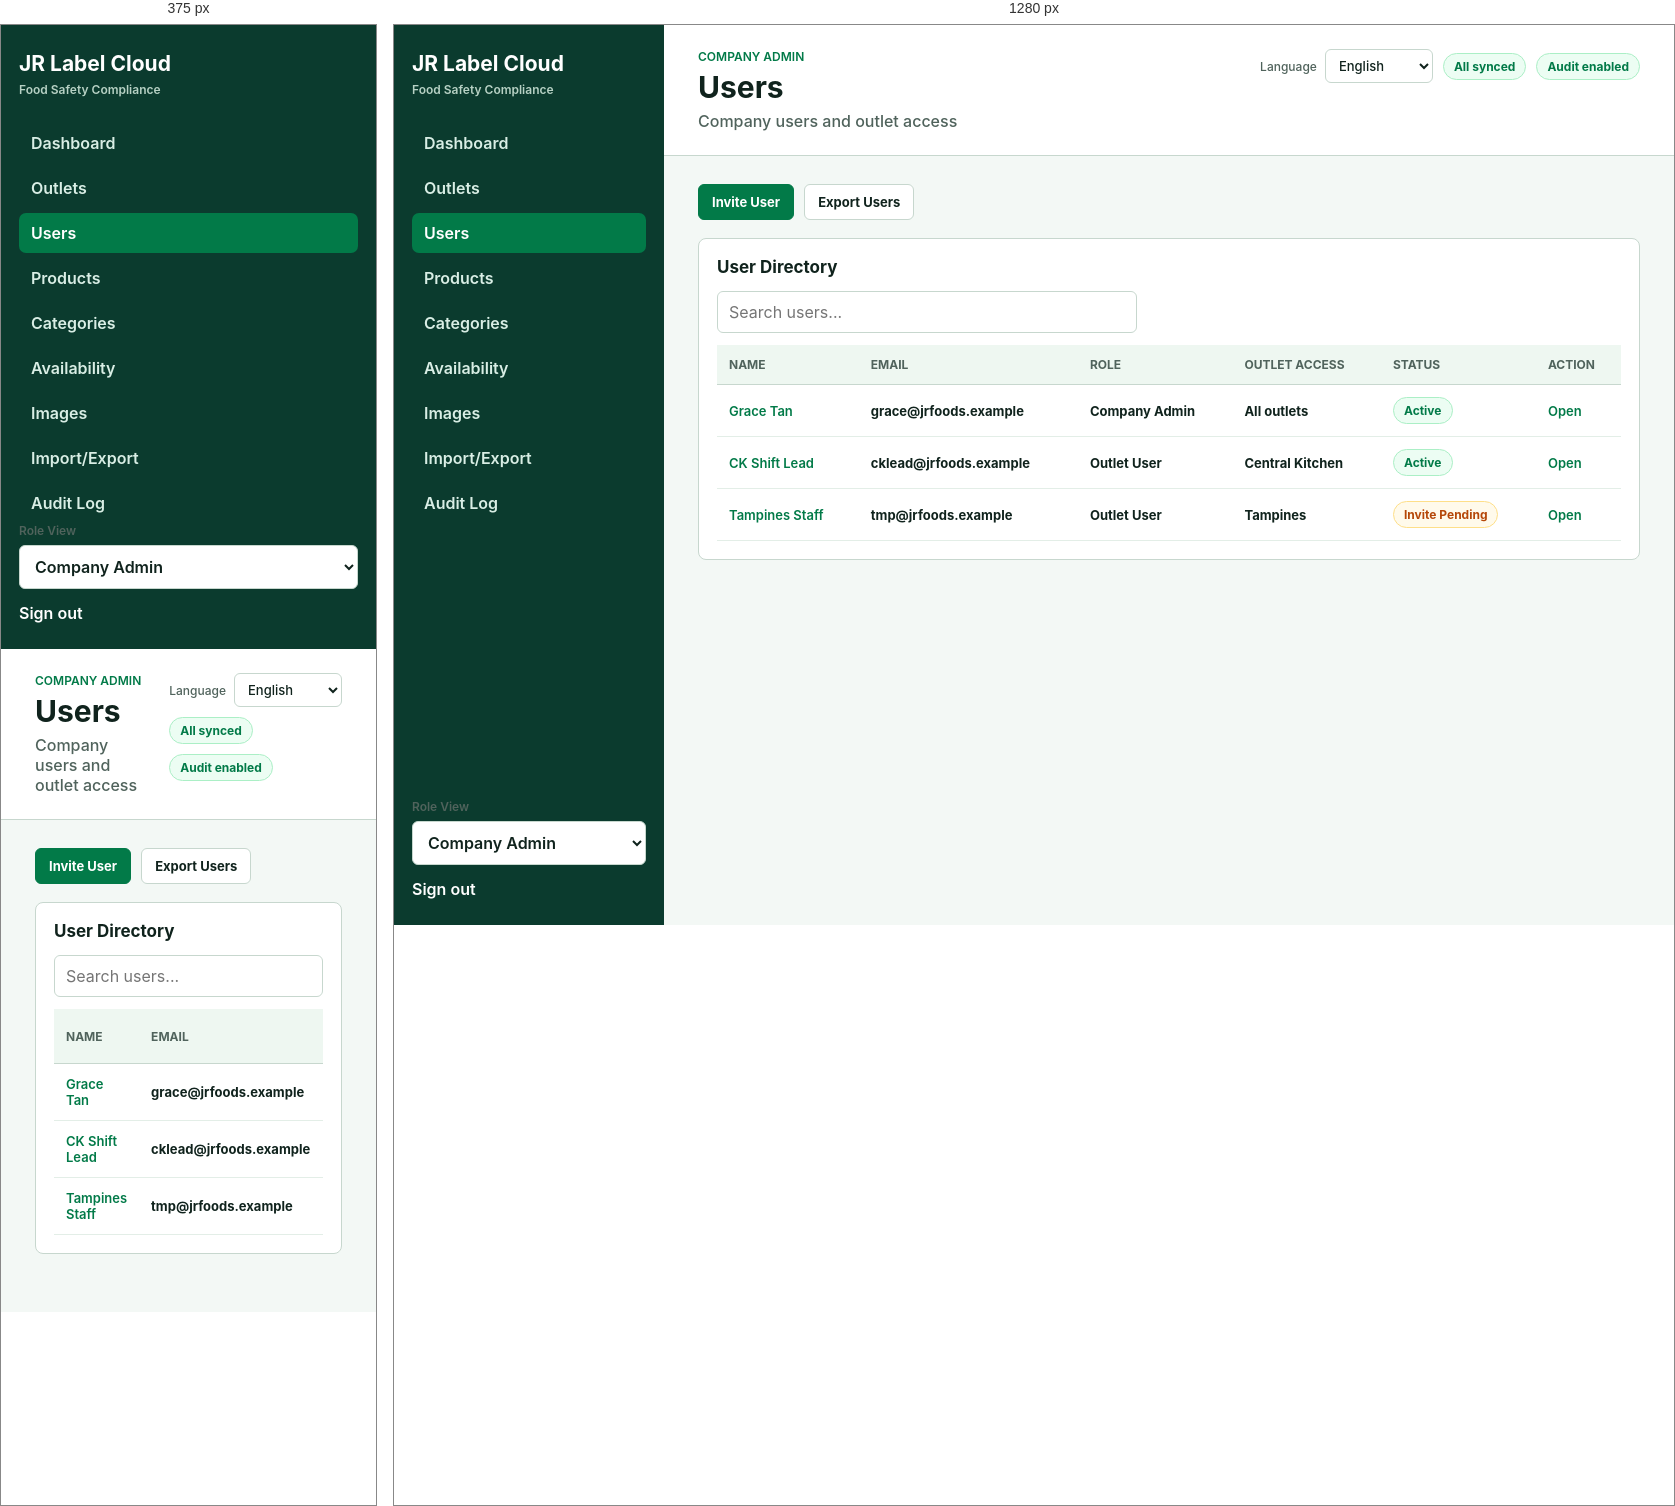
Rendered at 375 px and 1280 px, left to right.

<!-- file: company-users.html -->
<!doctype html>

<html lang="en">

<head>

  <meta charset="utf-8">

  <meta name="viewport" content="width=device-width, initial-scale=1">

  <title>Users - JR Label Cloud</title>

  <link rel="stylesheet" href="assets/styles.css">

</head>

<body>

  <aside class="sidebar">

    <div class="brand">JR Label Cloud</div>

    <div class="brand-sub">Food Safety Compliance</div>

    <nav><a class="" href="company-dashboard.html"><span>Dashboard</span></a><a class="" href="company-outlets.html"><span>Outlets</span></a><a class="active" href="company-users.html"><span>Users</span></a><a class="" href="company-products.html"><span>Products</span></a><a class="" href="company-categories.html"><span>Categories</span></a><a class="" href="company-availability.html"><span>Availability</span></a><a class="" href="company-images.html"><span>Images</span></a><a class="" href="company-import-export.html"><span>Import/Export</span></a><a class="" href="company-audit-log.html"><span>Audit Log</span></a></nav>

    <div class="sidebar-footer">

      <label>

        <span>Role View</span>

        <select data-role-switch>

          <option value="company-dashboard.html" selected>Company Admin</option>

          <option value="site-dashboard.html" >Site Admin</option>

        </select>

      </label>

      <a href="login.html">Sign out</a>

    </div>

  </aside>

  <div class="app-shell">

    <header class="topbar">

      <div>

        <div class="eyebrow">Company Admin</div>

        <h1>Users</h1>

        <p>Company users and outlet access</p>

      </div>

      <div class="top-actions">
        <label class="language-select"><span>Language</span><select><option>English</option></select></label>

        <span class="status ok">All synced</span>

        <span class="status ok">Audit enabled</span>

      </div>

    </header>

    <main class="content">

    <div class="toolbar"><button class="button primary" data-modal-target="userModal">Invite User</button><button class="button" data-action="toast">Export Users</button></div>

    

    <section class="panel wide">

      <div class="panel-head">

        <h2>User Directory</h2>

        

      </div>

      

    <div class="table-shell">

      <input class="search-input" type="search" placeholder="Search users..." data-table-filter="users">

      <table id="users">

        <thead>

          <tr><th>Name</th><th>Email</th><th>Role</th><th>Outlet Access</th><th>Status</th><th>Action</th></tr>

        </thead>

        <tbody>

          

            <tr data-search="&lt;a href=&quot;company-user-detail.html&quot;&gt;Grace Tan&lt;/a&gt; grace@jrfoods.example Company Admin All outlets &lt;span class=&quot;status ok&quot;&gt;Active&lt;/span&gt; &lt;a href=&quot;company-user-detail.html&quot;&gt;Open&lt;/a&gt;">

              <td><a href="company-user-detail.html">Grace Tan</a></td><td>grace@jrfoods.example</td><td>Company Admin</td><td>All outlets</td><td><span class="status ok">Active</span></td><td><a href="company-user-detail.html">Open</a></td>

            </tr>

          

            <tr data-search="&lt;a href=&quot;company-user-detail.html&quot;&gt;CK Shift Lead&lt;/a&gt; cklead@jrfoods.example Outlet User Central Kitchen &lt;span class=&quot;status ok&quot;&gt;Active&lt;/span&gt; &lt;a href=&quot;company-user-detail.html&quot;&gt;Open&lt;/a&gt;">

              <td><a href="company-user-detail.html">CK Shift Lead</a></td><td>cklead@jrfoods.example</td><td>Outlet User</td><td>Central Kitchen</td><td><span class="status ok">Active</span></td><td><a href="company-user-detail.html">Open</a></td>

            </tr>

          

            <tr data-search="&lt;a href=&quot;company-user-detail.html&quot;&gt;Tampines Staff&lt;/a&gt; tmp@jrfoods.example Outlet User Tampines &lt;span class=&quot;status warn&quot;&gt;Invite Pending&lt;/span&gt; &lt;a href=&quot;company-user-detail.html&quot;&gt;Open&lt;/a&gt;">

              <td><a href="company-user-detail.html">Tampines Staff</a></td><td>tmp@jrfoods.example</td><td>Outlet User</td><td>Tampines</td><td><span class="status warn">Invite Pending</span></td><td><a href="company-user-detail.html">Open</a></td>

            </tr>

          

        </tbody>

      </table>

    </div>

  

    </section>

  

    

    <div class="modal-backdrop" id="userModal" aria-hidden="true">

      <div class="modal">

        <div class="modal-head">

          <h2>Invite User</h2>

          <button class="icon-button" data-close-modal>&times;</button>

        </div>

        <div class="form-grid">

    <label>

      <span>Name</span>

      <input value="New Staff">

    </label>

  

    <label>

      <span>Email</span>

      <input value="new.staff@jrfoods.example">

    </label>

  

    <label>

      <span>Role</span>

      <select><option>Outlet User</option><option>Active</option><option>Inactive</option><option>Disabled</option></select>

    </label>

  

    <label>

      <span>Outlet Access</span>

      <input value="Central Kitchen">

    </label>

  </div>

        <div class="modal-actions">

          <button class="button ghost" data-action="close-modal">Cancel</button>

          <button class="button primary" data-action="save-modal">Save</button>

        </div>

      </div>

    </div>

  

  </main>

  </div>

  <div id="toast" class="toast" aria-live="polite"></div>

  <script src="assets/app.js"></script>

</body>

</html>

/* @media block from assets/styles.css */
@media (max-width: 980px) {
  body { grid-template-columns: 1fr; }
  .sidebar { position: relative; height: auto; min-height: 0; }
  .metrics { grid-template-columns: repeat(2, minmax(0, 1fr)); }
  .grid.two, .hero, .login-layout, .form-grid, .matrix-controls { grid-template-columns: 1fr; }
}